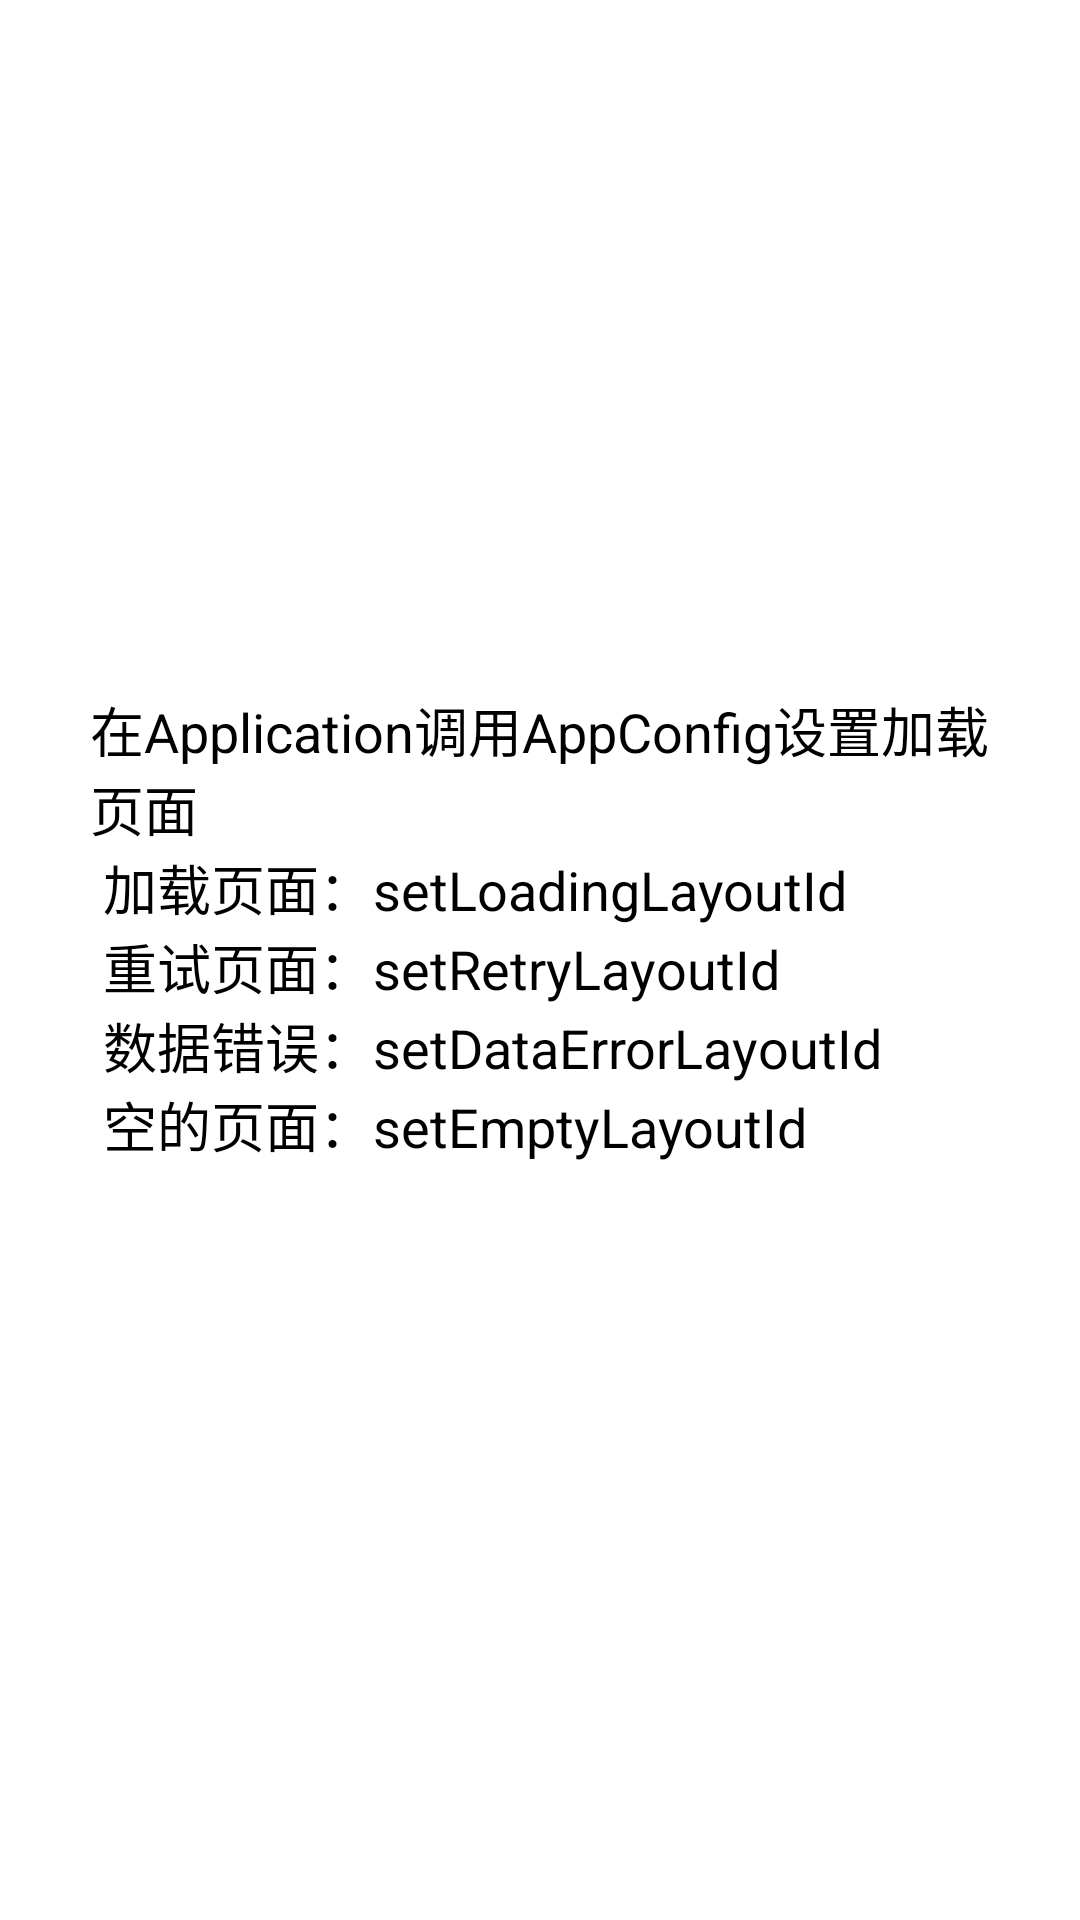

Here is an Android app screen rendered from its layout file. Give the layout XML and the strings, colors and styles it references.
<!-- AndroidManifest.xml: application theme AppTheme -->
<!-- res/layout/app_pager_loading.xml -->
<?xml version="1.0" encoding="utf-8"?>
<LinearLayout xmlns:android="http://schemas.android.com/apk/res/android"
    android:layout_width="match_parent"
    android:layout_height="match_parent"
    android:orientation="vertical"
    android:background="#ffffff"
    android:padding="30dp">

    <TextView
        android:layout_width="match_parent"
        android:layout_height="match_parent"
        android:layout_gravity="center"
        android:gravity="left|center_vertical"
        android:text="@string/app_config"
        android:textColor="@android:color/black"
        android:textSize="18dp" />
</LinearLayout>
<!-- resources referenced by this layout -->
<resources>
  <string name="app_config">
          在Application调用AppConfig设置加载页面\n
          加载页面：setLoadingLayoutId \n
          重试页面：setRetryLayoutId  \n
          数据错误：setDataErrorLayoutId \n
          空的页面：setEmptyLayoutId \n
      </string>
  <style name="AppTheme" parent="Theme.AppCompat.DayNight.NoActionBar">
          
          <item name="colorPrimary">@color/colorPrimary</item>
          <item name="colorPrimaryDark">@color/colorPrimaryDark</item>
          <item name="colorAccent">@color/colorAccent</item>
      </style>
  <!-- not gathered from this repository: default colours our renderer supplied (Android Studio template values) -->
  <color name="colorPrimary">#FF6200EE</color>
  <color name="colorPrimaryDark">#FF3700B3</color>
  <color name="colorAccent">#FF03DAC5</color>
</resources>
